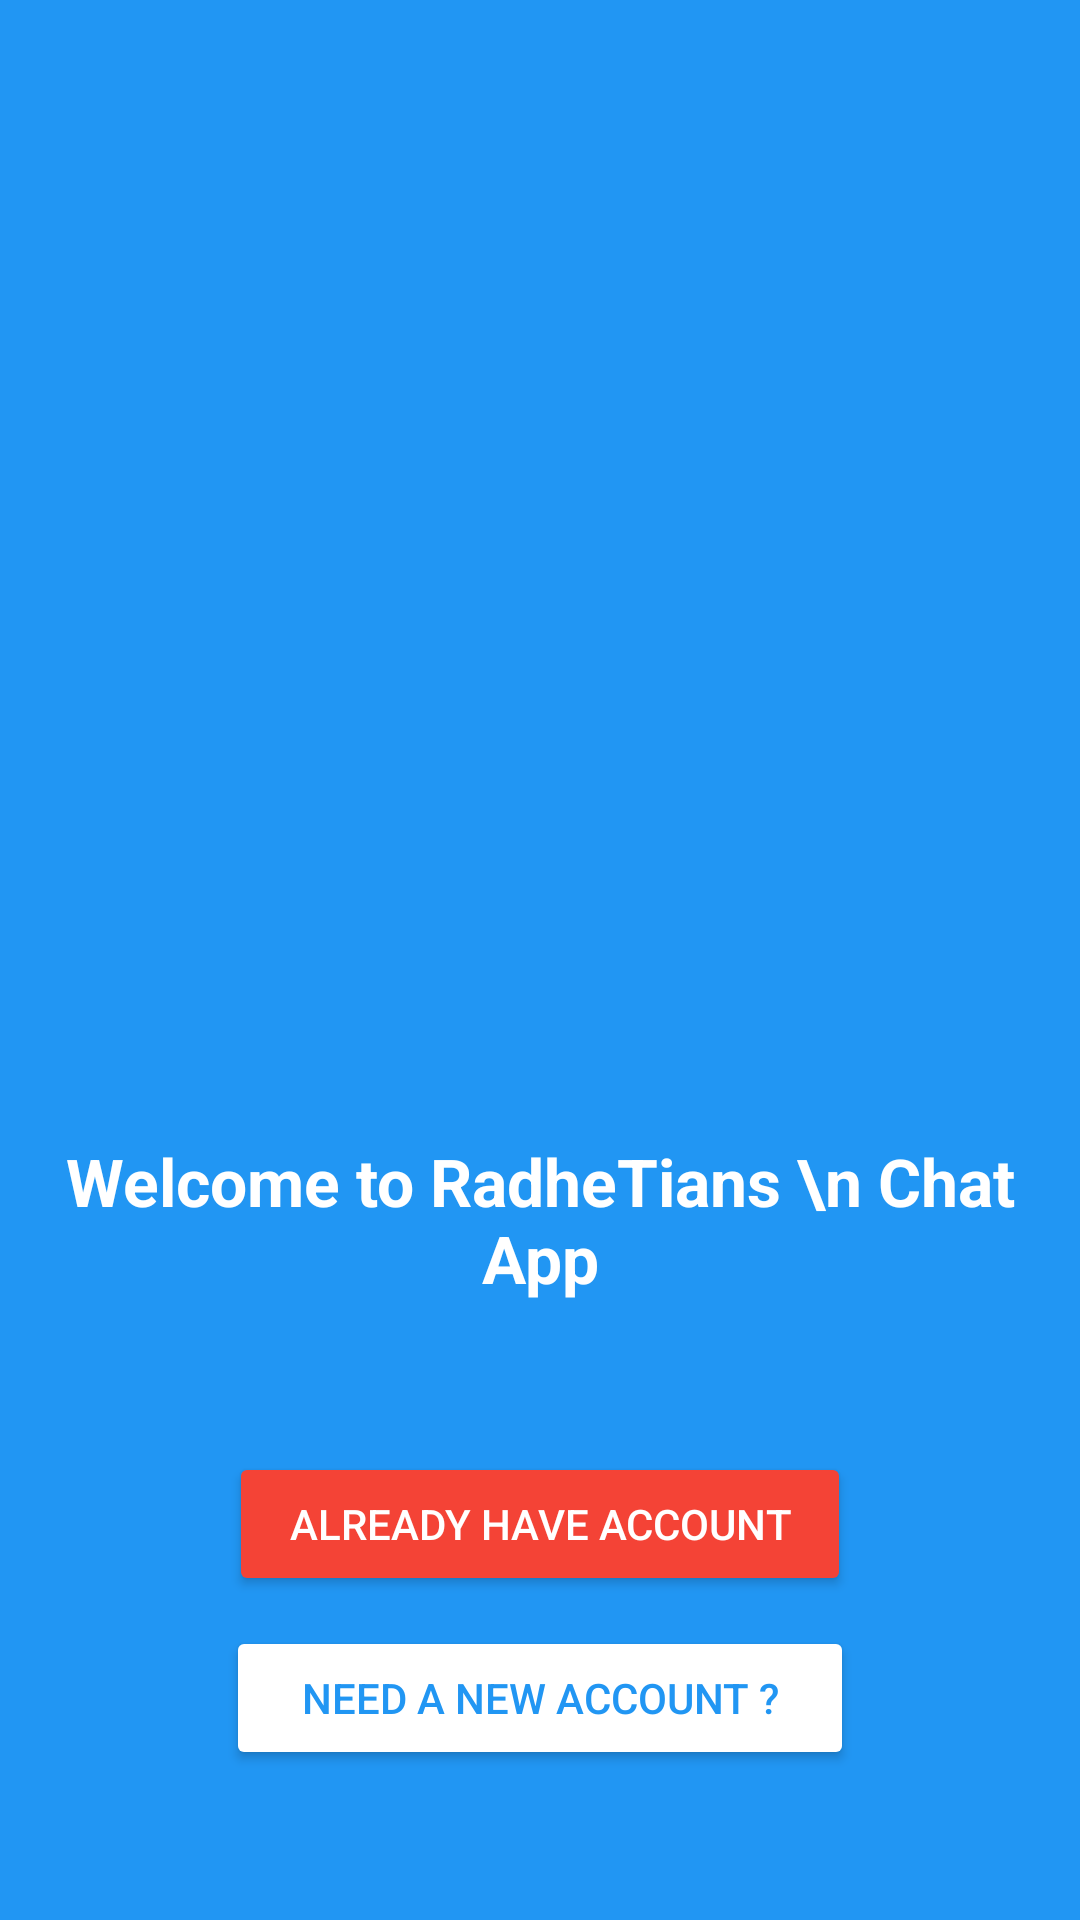

Android layout source for this screen:
<!-- AndroidManifest.xml: application theme AppTheme -->
<!-- res/layout/activity_start.xml -->
<?xml version="1.0" encoding="utf-8"?>
<RelativeLayout xmlns:android="http://schemas.android.com/apk/res/android"
    xmlns:app="http://schemas.android.com/apk/res-auto"
    xmlns:tools="http://schemas.android.com/tools"
    android:layout_width="match_parent"
    android:layout_height="match_parent"
    android:background="@color/colorPrimary"
    tools:context=".StartActivity">

    <TextView
        android:id="@+id/textView"
        android:layout_width="wrap_content"
        android:layout_height="wrap_content"
        android:layout_above="@+id/start_login_btn"
        android:layout_centerHorizontal="true"
        android:layout_marginBottom="50dp"
        android:text="Welcome to RadheTians \n Chat App"
        android:textAlignment="center"
        android:textColor="@android:color/white"
        android:textSize="22sp"
        android:textStyle="bold" />

    <Button
        android:id="@+id/start_reg_btn"
        android:layout_width="wrap_content"
        android:layout_height="wrap_content"
        android:layout_alignParentBottom="true"
        android:layout_centerHorizontal="true"
        android:layout_marginBottom="50dp"
        android:backgroundTint="@android:color/white"
        android:paddingLeft="25dp"
        android:paddingRight="25dp"
        android:text="@string/need_a_new_account"
        android:textColor="@color/colorPrimary" />

    <Button
        android:id="@+id/start_login_btn"
        android:layout_width="wrap_content"
        android:layout_height="wrap_content"
        android:layout_above="@+id/start_reg_btn"
        android:layout_centerHorizontal="true"
        android:layout_marginBottom="10dp"
        android:backgroundTint="@color/colorAccent"
        android:paddingLeft="20dp"
        android:paddingRight="20dp"
        android:text="ALREADY HAVE ACCOUNT"
        android:textColor="@android:color/white" />

    <ImageView
        android:id="@+id/imageView"
        android:layout_width="match_parent"
        android:layout_height="200sp"
        android:layout_marginTop="60sp"
        app:srcCompat="@drawable/applogo" />
</RelativeLayout>
<!-- resources referenced by this layout -->
<resources>
  <color name="colorAccent">#F44336</color>
  <color name="colorPrimary">#2196f3</color>
  <!-- drawable applogo: jpg bitmap (drawable, 103307 bytes) -->
  <string name="need_a_new_account">NEED A NEW ACCOUNT ?</string>
  <style name="AppTheme" parent="Theme.AppCompat.Light.NoActionBar">
          
          <item name="colorPrimary">@color/colorPrimary</item>
          <item name="colorPrimaryDark">@color/colorPrimaryDark</item>
          <item name="colorAccent">@color/colorAccent</item>
      </style>
  <color name="colorPrimaryDark">#0069C0</color>
</resources>
